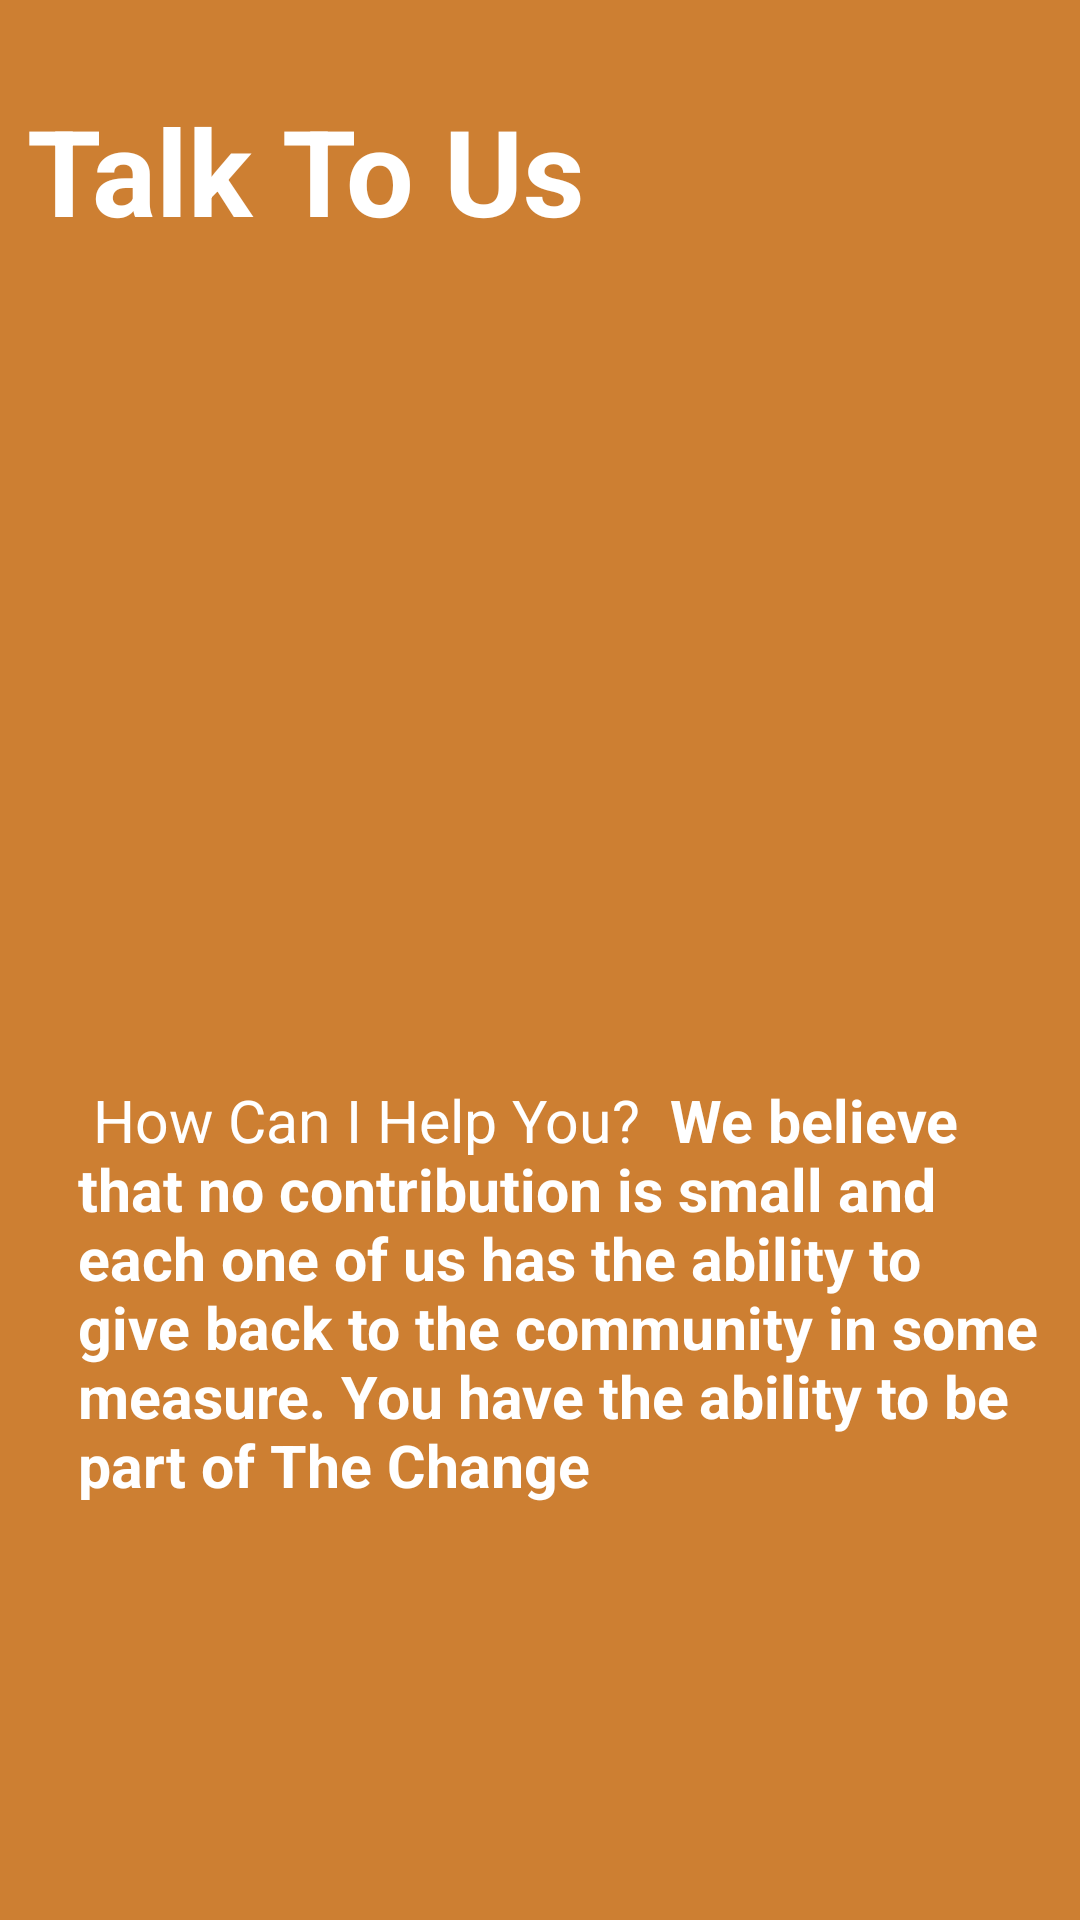

Write the Android layout XML for this screen, with the resource values it uses.
<!-- AndroidManifest.xml: application theme Theme.Tann_mann -->
<!-- res/layout/fragment_talk_to_us.xml -->
<?xml version="1.0" encoding="utf-8"?>
<FrameLayout xmlns:android="http://schemas.android.com/apk/res/android"
    xmlns:tools="http://schemas.android.com/tools"
    android:layout_width="match_parent"
    android:layout_height="match_parent"
    android:background="#CD7F32"
    tools:context=".TalkToUsFragment">

    
    <TextView
        android:layout_width="match_parent"
        android:layout_height="match_parent"
        android:text="Talk To Us"
        android:gravity="top"
        android:layout_marginTop="30dp"
        android:layout_marginStart="9dp"
        android:textColor="@color/white"
        android:textSize="40dp"
        android:textStyle="bold">
    </TextView>
    <LinearLayout
        android:layout_width="match_parent"
        android:layout_height="match_parent"
        android:orientation="vertical">
        <TextView
            android:layout_width="match_parent"
            android:layout_height="match_parent"
            android:layout_marginTop="360dp"
            android:textSize="19.5sp"
            android:textColor="@color/white"
            android:text="@string/Talk"
            android:layout_marginEnd="9dp"
            android:layout_marginStart="26dp"></TextView>

    </LinearLayout>


</FrameLayout>
<!-- resources referenced by this layout -->
<resources>
  <color name="white">#FFFFFFFF</color>
  <string name="Talk"><br> How Can I Help You?</br><b>  </b>
      <b>We believe that no contribution is small and each one of us has the ability to give back to the community in some measure. You have the ability to be part of "The Change"</b></string>
  <style name="Theme.Tann_mann" parent="Base.Theme.Tann_mann" />
  <style name="Base.Theme.Tann_mann" parent="Theme.Material3.DayNight.NoActionBar">
          
          
      </style>
</resources>
